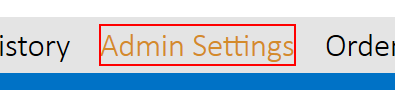
Task: Test Proccess to AutoQuotes Core
Workflow: Go for Admin Settings

Step 1: click on the text 'Admin Settings' in window 'AutoQ*' (aq8.exe)
